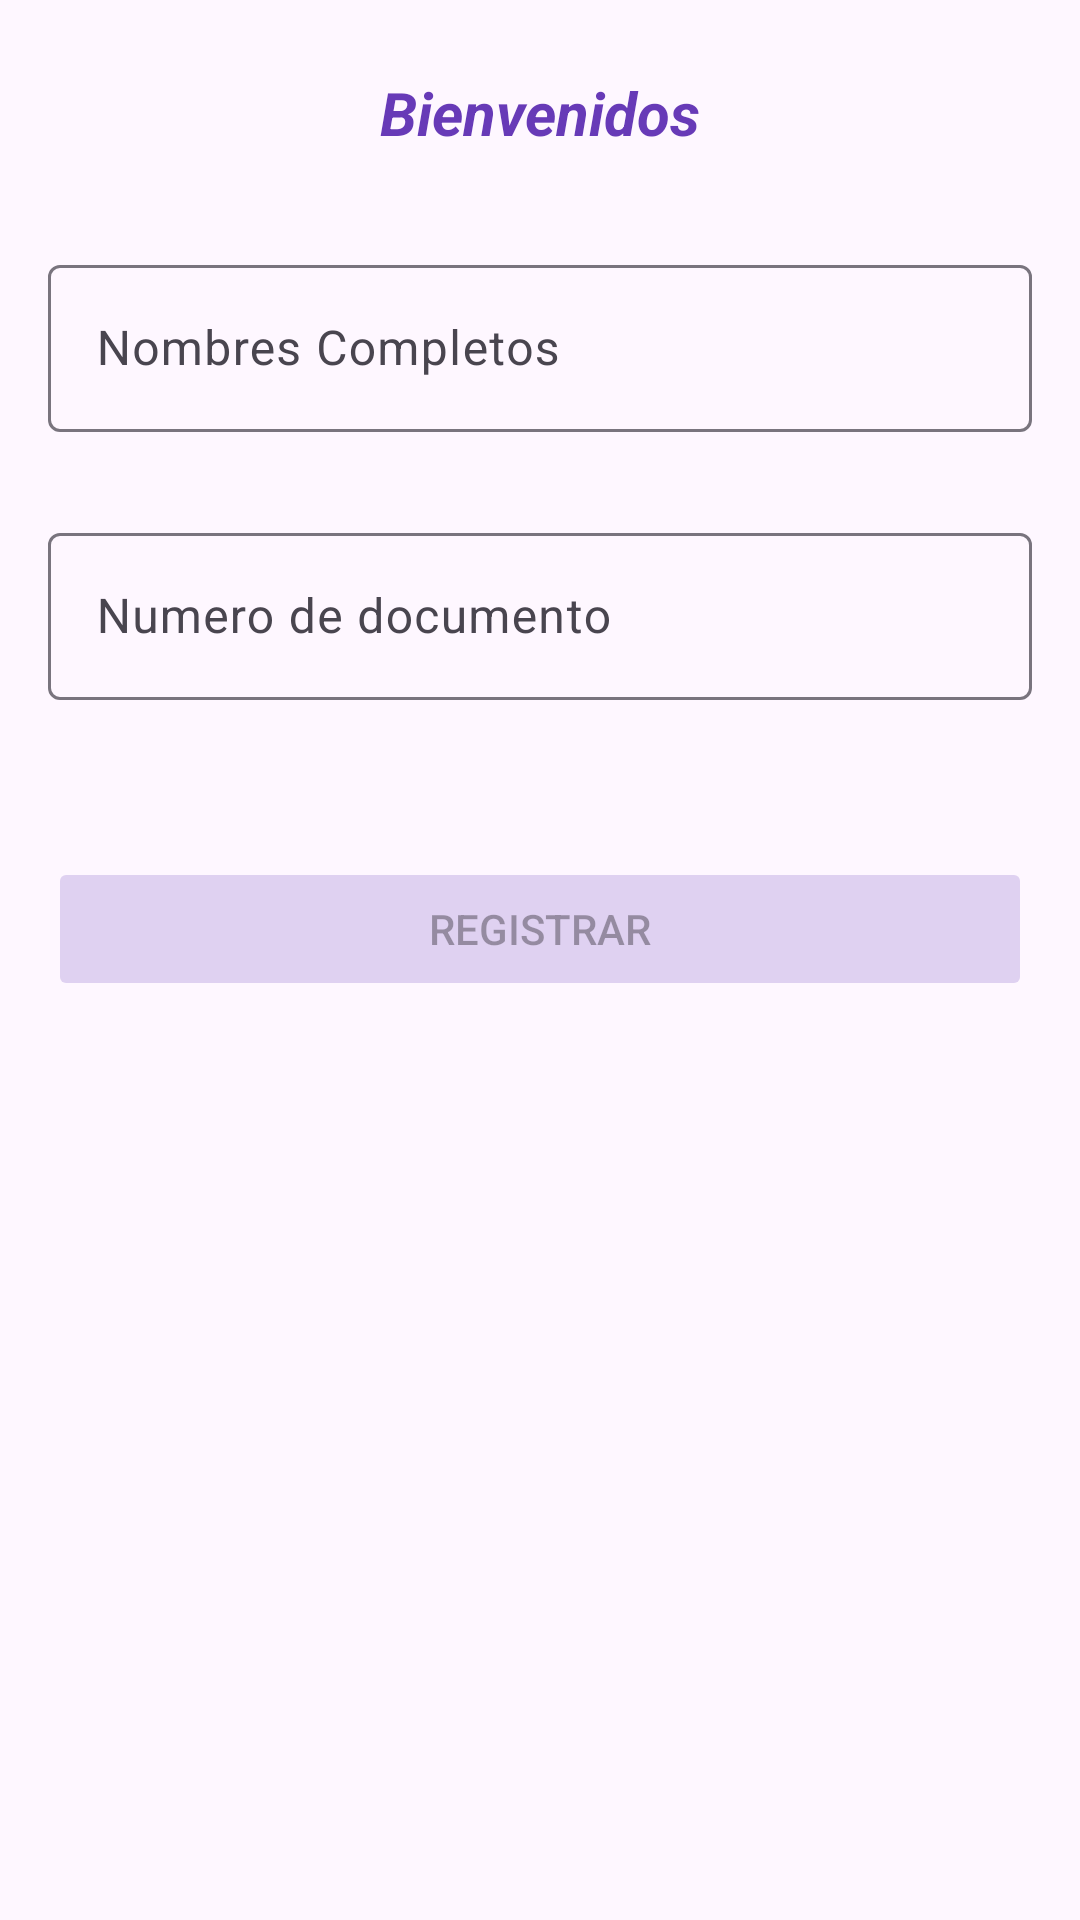

Reconstruct the res/layout file that produces this screen, plus the resources it refers to.
<!-- AndroidManifest.xml: application theme Theme.MarketApp -->
<!-- res/layout/activity_main.xml -->
<?xml version="1.0" encoding="utf-8"?>
<androidx.constraintlayout.widget.ConstraintLayout xmlns:android="http://schemas.android.com/apk/res/android"
    xmlns:app="http://schemas.android.com/apk/res-auto"
    xmlns:tools="http://schemas.android.com/tools"
    android:layout_width="match_parent"
    android:layout_height="match_parent"
    tools:context=".examples.MainActivity">

    <TextView
        android:id="@+id/tvTitle"
        android:layout_width="wrap_content"
        android:layout_height="wrap_content"
        android:layout_marginTop="24dp"
        android:text="@string/main_activity_title"
        android:textSize="20sp"
        android:textColor="@color/purple"
        android:textStyle="italic|bold"
        app:layout_constraintEnd_toEndOf="parent"
        app:layout_constraintStart_toStartOf="parent"
        app:layout_constraintTop_toTopOf="parent" />

    <com.google.android.material.textfield.TextInputLayout
        android:id="@+id/tilNames"
        android:layout_width="match_parent"
        android:layout_height="wrap_content"
        android:layout_marginTop="32dp"
        android:layout_marginHorizontal="16dp"
        app:errorEnabled="true"
        app:layout_constraintEnd_toEndOf="parent"
        app:layout_constraintStart_toStartOf="parent"
        app:layout_constraintTop_toBottomOf="@+id/tvTitle">

        <com.google.android.material.textfield.TextInputEditText
            android:id="@+id/edtNames"
            android:layout_width="match_parent"
            android:layout_height="wrap_content"
            android:hint="@string/activity_main_help_names"
            android:inputType="text" />
    </com.google.android.material.textfield.TextInputLayout>

    <com.google.android.material.textfield.TextInputLayout
        android:id="@+id/tilAge"
        android:layout_width="match_parent"
        android:layout_height="wrap_content"
        android:layout_marginTop="8dp"
        android:layout_marginHorizontal="16dp"
        app:errorEnabled="true"
        app:layout_constraintEnd_toEndOf="parent"
        app:layout_constraintStart_toStartOf="parent"
        app:layout_constraintTop_toBottomOf="@+id/tilNames">

        <com.google.android.material.textfield.TextInputEditText
            android:id="@+id/edtAge"
            android:layout_width="match_parent"
            android:layout_height="wrap_content"
            android:hint="@string/main_activity_help_age"
            android:inputType="number"
            android:maxLength="8" />
    </com.google.android.material.textfield.TextInputLayout>

    <Button
        android:id="@+id/btnRegister"
        android:layout_width="match_parent"
        android:layout_height="wrap_content"
        android:layout_marginTop="32dp"
        android:text="@string/main_activity_register"
        android:enabled="false"
        android:backgroundTint="@color/button_state"
        android:layout_marginHorizontal="16dp"
        app:layout_constraintEnd_toEndOf="parent"
        app:layout_constraintStart_toStartOf="parent"
        app:layout_constraintTop_toBottomOf="@+id/tilAge" />
</androidx.constraintlayout.widget.ConstraintLayout>
<!-- resources referenced by this layout -->
<resources>
  <color name="purple">#673AB7</color>
  <string name="activity_main_help_names">Nombres Completos</string>
  <string name="main_activity_help_age">Numero de documento</string>
  <string name="main_activity_register">Registrar</string>
  <string name="main_activity_title">Bienvenidos</string>
  <style name="Theme.MarketApp" parent="Base.Theme.MarketApp" />
  <style name="Base.Theme.MarketApp" parent="Theme.Material3.DayNight.NoActionBar">
          
          <item name="android:statusBarColor">@color/main</item>
          <item name="android:navigationBarColor">@color/main</item>
          
      </style>
  <color name="main">#FF914D</color>
</resources>
